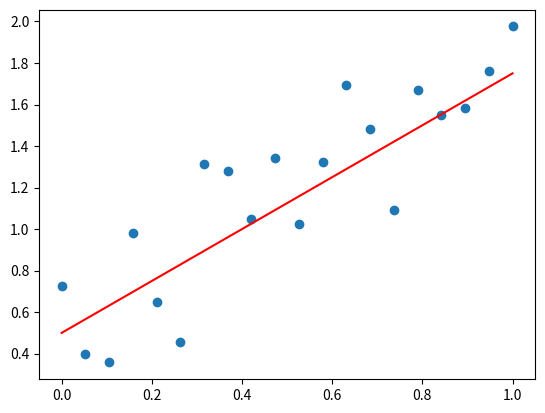

Python code for this plot:
import itertools as it
import numpy as np

series = list[float | int]


def loss(y1: series, y2: series):
    return np.square(
        np.subtract(
            y1,
            y2
        )
    ).mean()


def least_squared_error(X: series, Y: series, func, params_values):
    '''
    find the best parameters of <func> based on LSE method regarding func(X) = Y

    X: series of independent values
    Y: series of dependent values
    func: function to be fit on X to Y
    params_values: dictionary of parameters and their possible values to be explored
    '''

    losses = {}
    keys = list(params_values.keys())
    grid = list(map(list, params_values.values()))
    for params in it.product(*grid):
        YP = func(X, **dict(zip(keys, params)))
        losses[params] = loss(Y, YP)

    optimals = min(losses, key=losses.get)
    return dict(zip(keys, optimals)), losses[optimals]


if __name__ == '__main__':
    from matplotlib import pyplot as plt

    def linear(x, a, b):
        return a + b*x

    n = 20
    a, b = 0.5, 1.5
    E = np.random.normal(0, 1/4, (n,))
    X = np.linspace(0, 1, n)
    Y = linear(X, a, b) + E

    P = {
        'a': [-1, -0.5, 0, 0.5, 1, 1.25],
        'b': [-1, -0.5, 0, 0.5, 1, 1.25, 1.5, 1.75, 2]
    }

    params, ls = least_squared_error(X, Y, linear, P)
    print(params)

    YP = linear(X, a=params['a'], b=params['b'])

    plt.scatter(X, Y)
    plt.plot(X, YP, color='red')
    plt.show()
